Run: headless pygame with SDL's dummy video driver; simulated clock (each Clock.tick advances the game by its frame time, no real sleeping); random seed 0; keys injected as events and as key.get_pressed() state; mouse plan: one left click at the window centre at the start of phase 2, then a move to the lower-right quarter at the start of phase 3.
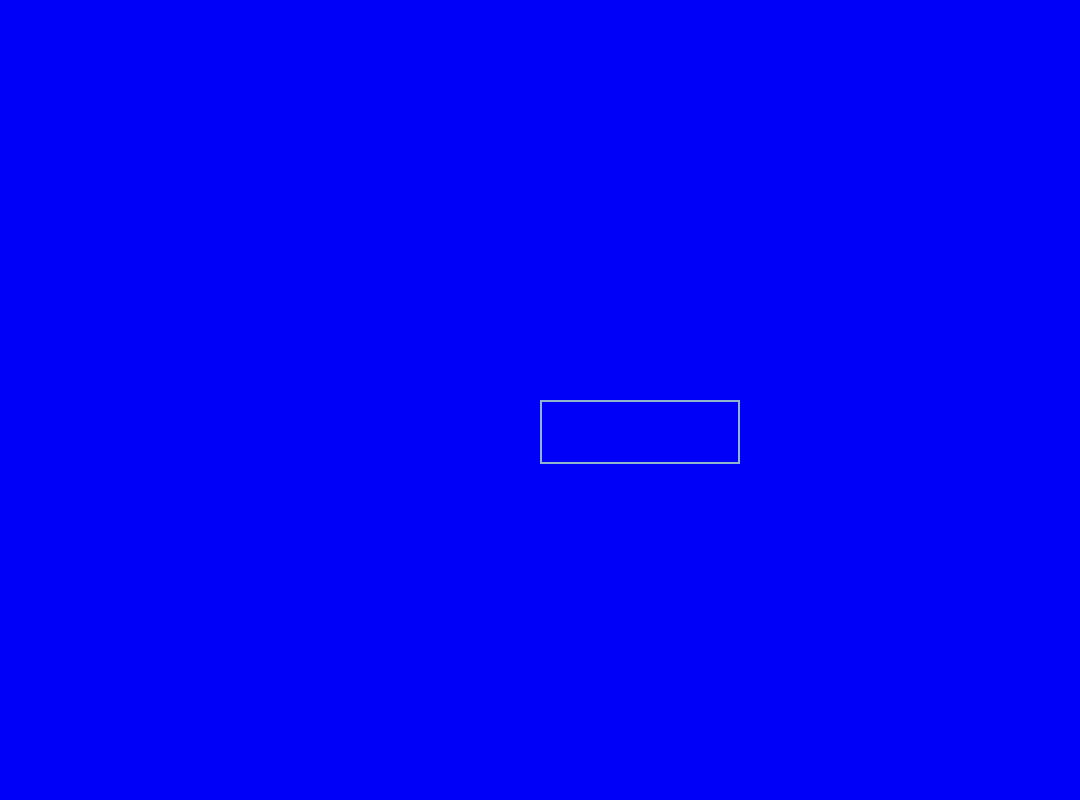
Frame 1 of 4 · flips 1–60 · no input
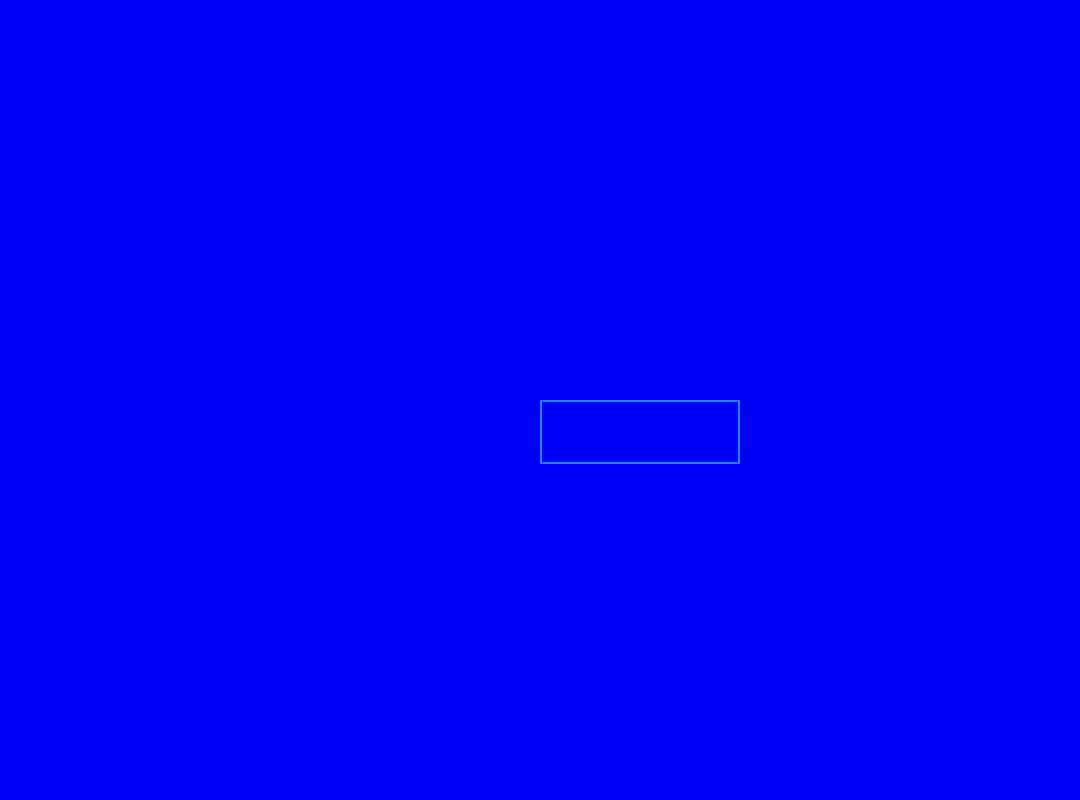
Frame 2 of 4 · flips 61–180 · clicked the window centre · tapped SPACE, RETURN · held RIGHT (→), D
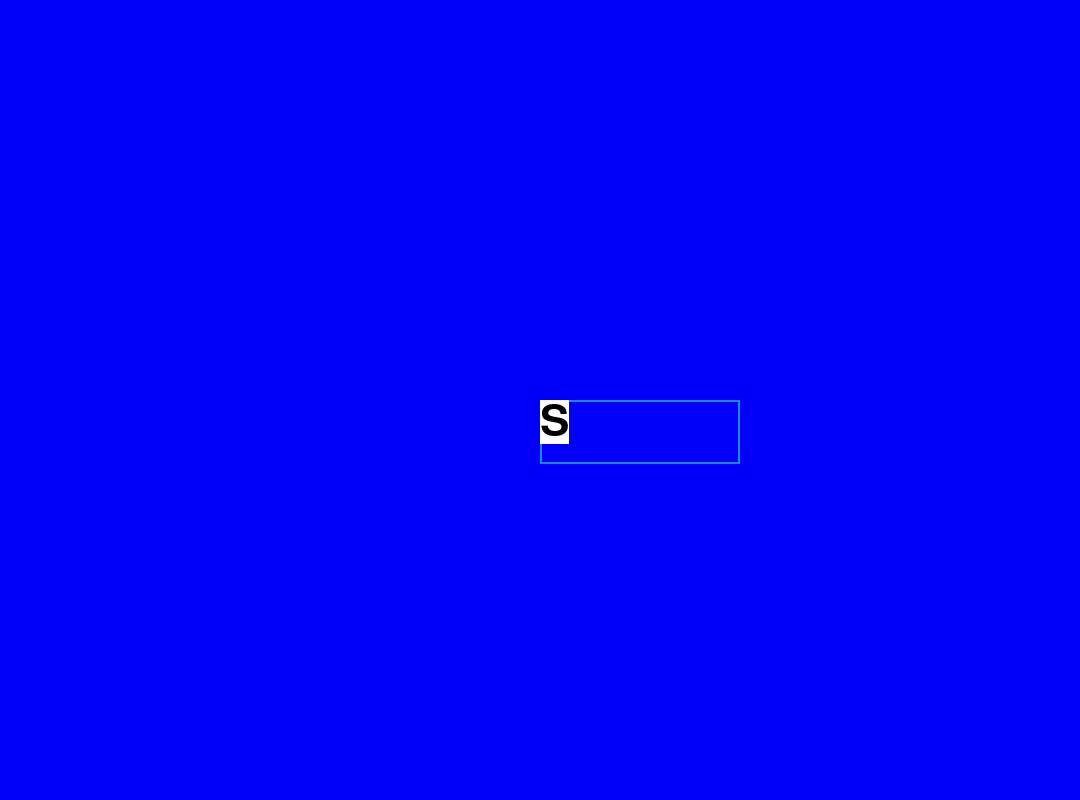
Frame 3 of 4 · flips 181–300 · moved the mouse to the lower-right quarter · held DOWN (↓), S
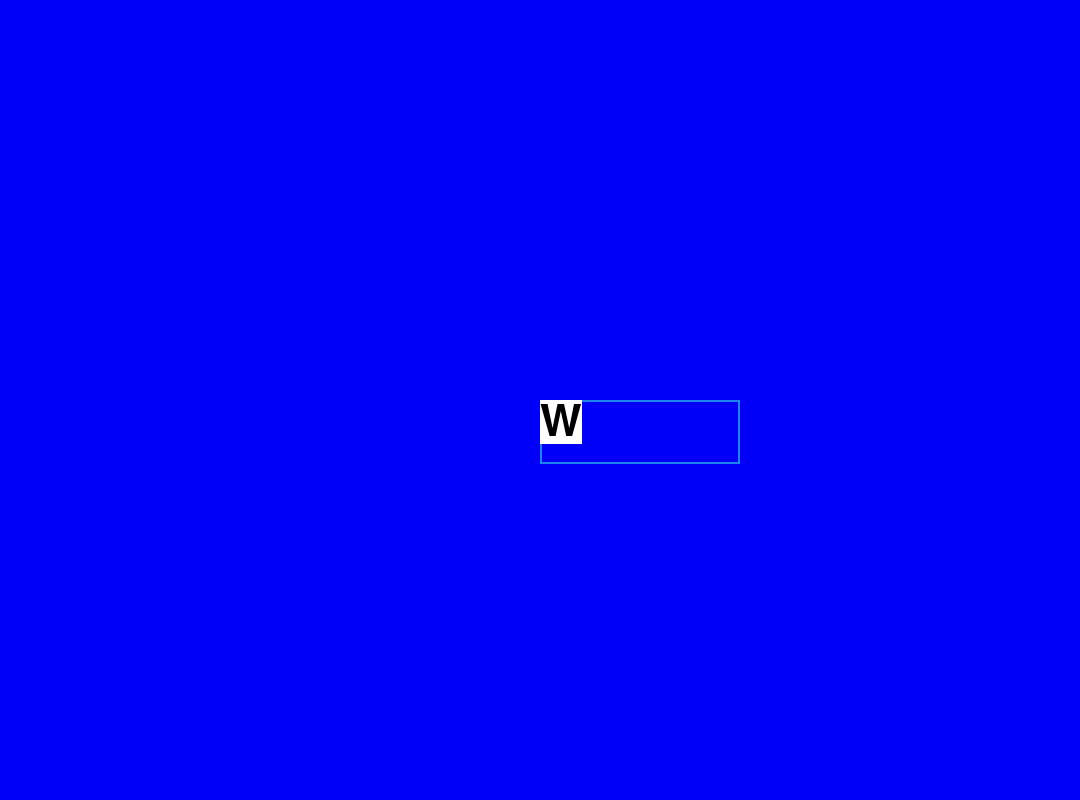
Frame 4 of 4 · flips 301–420 · held LEFT (←), A, UP (↑), W

The pygame program that drew these frames:

# Front end:
# make screen/background
# make letter selection grid
#    make letter selected
#    make letter used warning
# make text input box
# make submit button
# make gallows
# make character
# make hidden letter display
#    make found letter display
# make success banner
# Back end:
# collect input from text box on submit or
# collect input from letter grid on mouseclick
#      verify if used already
#           if not, make letter selected
#           if so, send warning

import pygame
import sys
from random import randint

print("BANANAMAN!!!!!!!!!!!!")

pygame.init()
screen = pygame.display.set_mode((1080, 800))
COLOR_INACTIVE = pygame.Color('lightskyblue3')
COLOR_ACTIVE = pygame.Color('dodgerblue2')
FONT = pygame.font.Font(None, 64)


class InputBox:
    def __init__(self, x, y, w, h, text=''):
        self.rect = pygame.Rect(x, y, w, h)
        self.color = COLOR_INACTIVE
        self.text = text
        self.txt_surface = FONT.render(text, True, (0, 0, 0), (0, 0, 0))
        self.active = False
    def handle_event(self, event):
        if event.type == pygame.MOUSEBUTTONDOWN:
            # If the user clicked on the input_box rect.
            if self.rect.collidepoint(event.pos):
                # Toggle the active variable.
                self.active = not self.active
            else:
                self.active = False
            # Change the current color of the input box.
            self.color = COLOR_ACTIVE if self.active else COLOR_INACTIVE
        if event.type == pygame.KEYDOWN:
            if self.active:
                if event.key == pygame.K_RETURN:
                    print(self.text)
                    self.text = ''
                elif event.key == pygame.K_BACKSPACE:
                    self.text = self.text[:-1]
                else:
                    self.text = event.unicode.upper()
                # Re-render the text.
                self.txt_surface = FONT.render(self.text, True, (0,0,0), (255,255,255))
    def update(self):
        # Resize the box if the text is too long.
        width = max(200, self.txt_surface.get_width()+10)
        self.rect.w = width
        
    def draw(self, screen):
        # Blit the rect.
        pygame.draw.rect(screen, self.color, self.rect, 2)
        # Blit the text.
        screen.blit(self.txt_surface, (self.rect.x, self.rect.y))

def main():
    clock = pygame.time.Clock()
    input_box1 = InputBox((screen.get_width()/2), (screen.get_height()/2), 280, 64)
    input_boxes = [input_box1]
    done = False

    while not done:
        for event in pygame.event.get():
            if event.type == pygame.QUIT:
                done = True
                
            for box in input_boxes:
                box.handle_event(event)

            # if event.type == pygame.VIDEORESIZE:
            #     # There's some code to add back window content here.
            #     surface = pygame.display.set_mode((event.w, event.h), pygame.RESIZABLE)
        screen.fill((0, 0, 250))
        
        for box in input_boxes:
            box.update()

        for box in input_boxes:
            box.draw(screen)

        pygame.display.flip()
        clock.tick(30)


if __name__ == '__main__':
    main()
    pygame.quit()     

print('<<<<<<<<<<<<<<<<<<<< END >>>>>>>>>>>>>>>>>>>>>')
